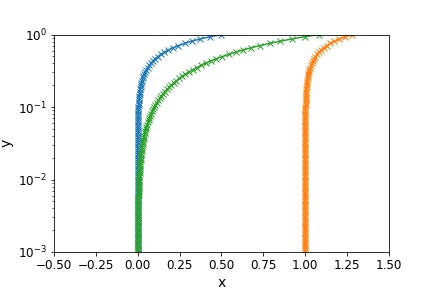

The table this chart was drawn from, first rows:
x	f	g	h
0.001	0.0	1.0	0.0
0.001072	0.0	1.0	7.22672220103231e-05
0.00115	5.599970656917766e-09	1	0.0001498
0.001233	1.8043241073363557e-08	1	0.0002328
0.001322	3.878858373783887e-08	1	0.0003219
0.001417	6.954459222877577e-08	1	0.0004175
0.00152	1.123093599654467e-07	1	0.0005199
0.00163	1.6941626491488414e-07	1	0.0006298
0.001748	2.435867865032188e-07	1	0.0007475
0.001874	3.3799142054844837e-07	1	0.0008738
0.002009	4.5631991856381337e-07	1	0.001009
0.002154	6.028622624207083e-07	1	0.001154
0.00231	7.826019977226878e-07	1	0.00131
0.002477	1.0013237934845489e-06	1	0.001477
0.002656	1.2657373766129531e-06	1	0.001656
0.002848	1.5836203127437224e-06	1	0.001848
0.003054	1.963982476526078e-06	1	0.002054
0.003275	2.4172554817227325e-06	1	0.002275
0.003511	2.955510832873131e-06	1	0.002511
0.003765	3.5927111253537726e-06	1	0.002765
0.004037	4.344999270512582e-06	1	0.003037
0.004329	5.231031469858085e-06	1	0.003329
0.004642	6.272360521656235e-06	1	0.003642
0.004977	7.493877031525686e-06	1	0.003977
0.005337	8.924317235040896e-06	1	0.004337
0.005722	1.0596847447160535e-05	1	0.004722
0.006136	1.2549736656036723e-05	1	0.005136
0.006579	1.4827130506794216e-05	1	0.005579
0.007055	1.7479941907969054e-05	1	0.006055
0.007565	2.0566875778296484e-05	1	0.006565
0.008111	2.4155608079095813e-05	1	0.007111
0.008697	2.832414229896974e-05	1	0.007698
0.009326	3.31623700319772e-05	1	0.008326
0.01	3.877386628577298e-05	1	0.009
0.01072	4.5277954750548126e-05	1	0.009723
0.0115	5.281208354279619e-05	1	0.0105
0.01233	6.153455801330548e-05	1	0.01133
0.01322	7.162768419519862e-05	1	0.01222
0.01417	8.330138450203287e-05	1	0.01317
0.0152	9.679735652523116e-05	1	0.0142
0.0163	0.0001124	1	0.0153
0.01748	0.0001304	1	0.01648
0.01874	0.0001512	1	0.01774
0.02009	0.0001752	1	0.01909
0.02154	0.000203	1	0.02054
0.0231	0.0002349	1	0.0221
0.02477	0.0002718	1	0.02377
0.02656	0.0003144	1	0.02556
0.02848	0.0003635	1	0.02748
0.03054	0.00042	1	0.02954
0.03275	0.0004852	1	0.03175
0.03511	0.0005604	1	0.03411
0.03765	0.0006469	1	0.03665
0.04037	0.0007466	1	0.03937
0.04329	0.0008615	1	0.04229
0.04642	0.0009938	1	0.04542
0.04977	0.001146	1.001	0.04878
0.05337	0.001322	1.001	0.05238
0.05722	0.001524	1.001	0.05624
0.06136	0.001756	1.001	0.06038
... 40 more rows
